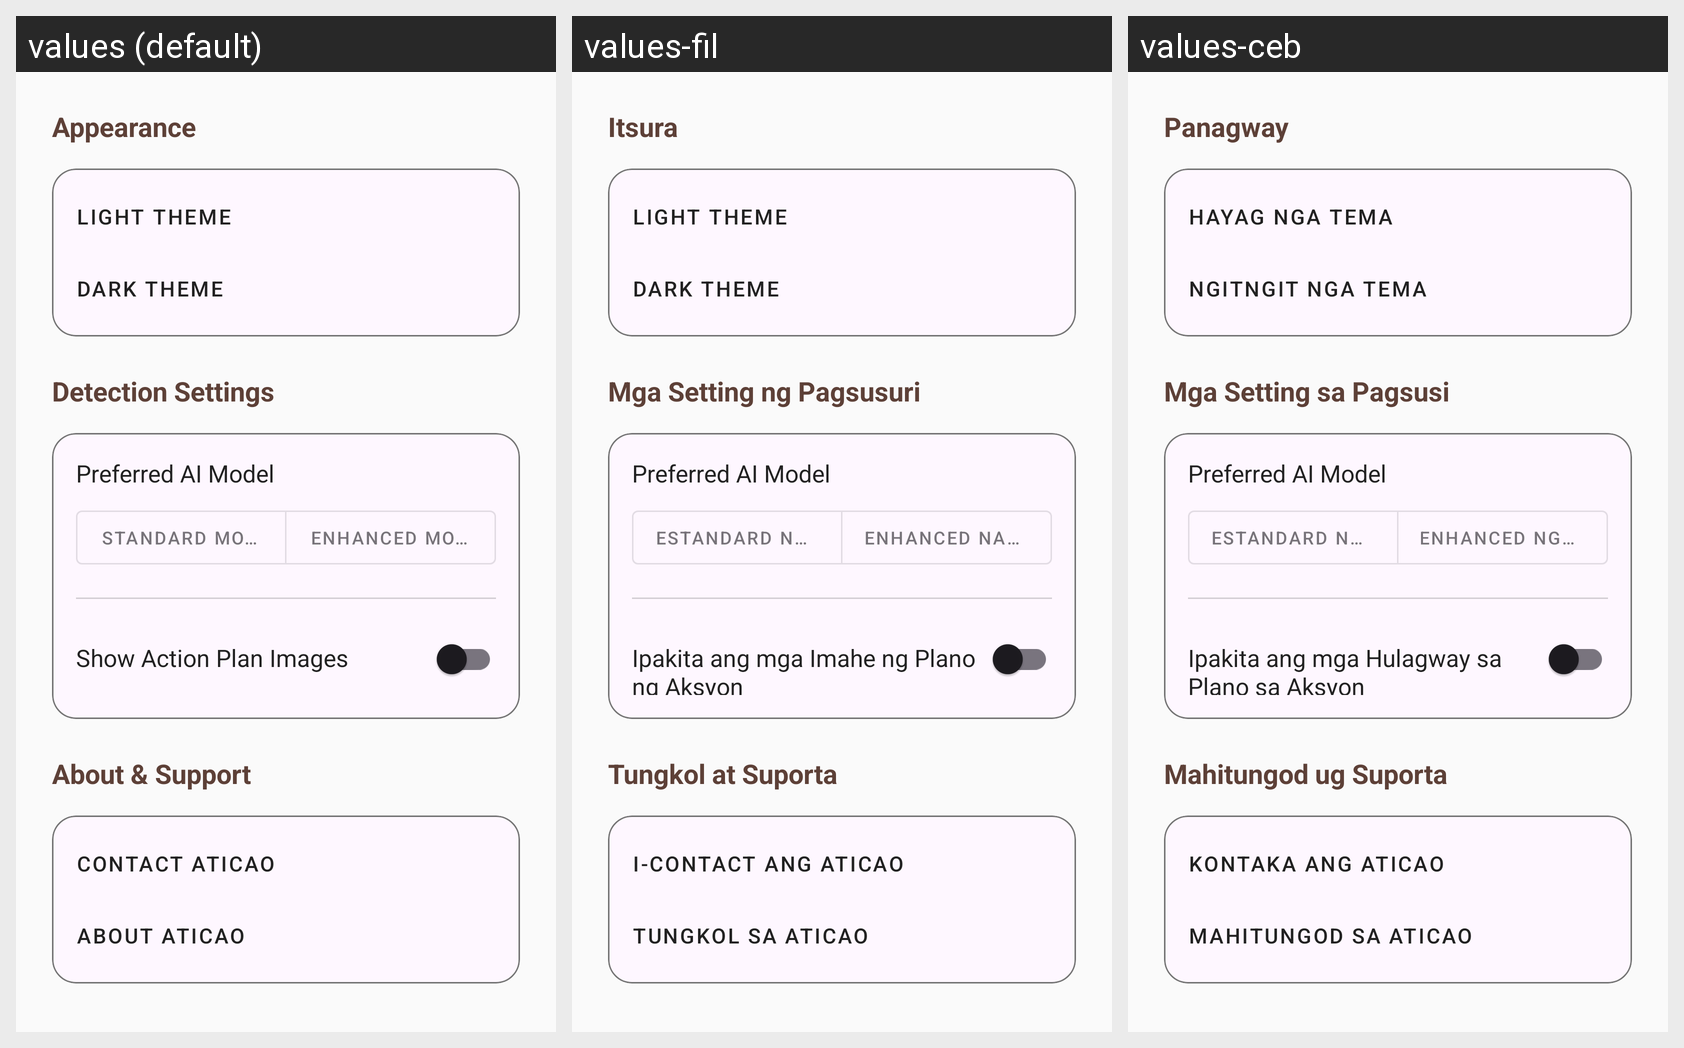

This grid shows one Android layout under several languages. Give, for every string resource on the screen, its name, the default text and each shown locale's text.
Android screen res/layout/fragment_settings.xml rendered under 3 locales, left to right: values (default), values-fil, values-ceb. Device: Nexus 5 (rendered at 1080×1920; each locale shown at half size, 540×960, under a caption strip naming it); theme Theme.AtiCaoBeta.
Strings drawn on this screen, with the default value and each locale's value (text and hints the layout hard-codes, and strings that could not be matched under every locale, appear in the picture but are not listed):

settings_appearance
  values: Appearance
  values-fil: Itsura
  values-ceb: Panagway

settings_theme_light
  values: Light Theme
  values-fil: Light Theme
  values-ceb: Hayag nga Tema

settings_theme_dark
  values: Dark Theme
  values-fil: Dark Theme
  values-ceb: Ngitngit nga Tema

settings_detection
  values: Detection Settings
  values-fil: Mga Setting ng Pagsusuri
  values-ceb: Mga Setting sa Pagsusi

settings_default_model
  values: Preferred AI Model
  values-fil: Preferred AI Model  [not translated; the default value is used]
  values-ceb: Preferred AI Model  [not translated; the default value is used]

btn_alpha
  values: STANDARD MODEL
  values-fil: ESTANDARD NA MODELO
  values-ceb: ESTANDARD NGA MODELO

btn_beta
  values: ENHANCED MODEL
  values-fil: ENHANCED NA MODELO
  values-ceb: ENHANCED NGA MODELO

show_rec_images
  values: Show Action Plan Images
  values-fil: Ipakita ang mga Imahe ng Plano ng Aksyon
  values-ceb: Ipakita ang mga Hulagway sa Plano sa Aksyon

settings_about_support
  values: About & Support
  values-fil: Tungkol at Suporta
  values-ceb: Mahitungod ug Suporta

settings_contact_btn
  values: Contact AtiCao
  values-fil: I-contact ang AtiCao
  values-ceb: Kontaka ang AtiCao

settings_about_btn
  values: About AtiCao
  values-fil: Tungkol sa AtiCao
  values-ceb: Mahitungod sa AtiCao
